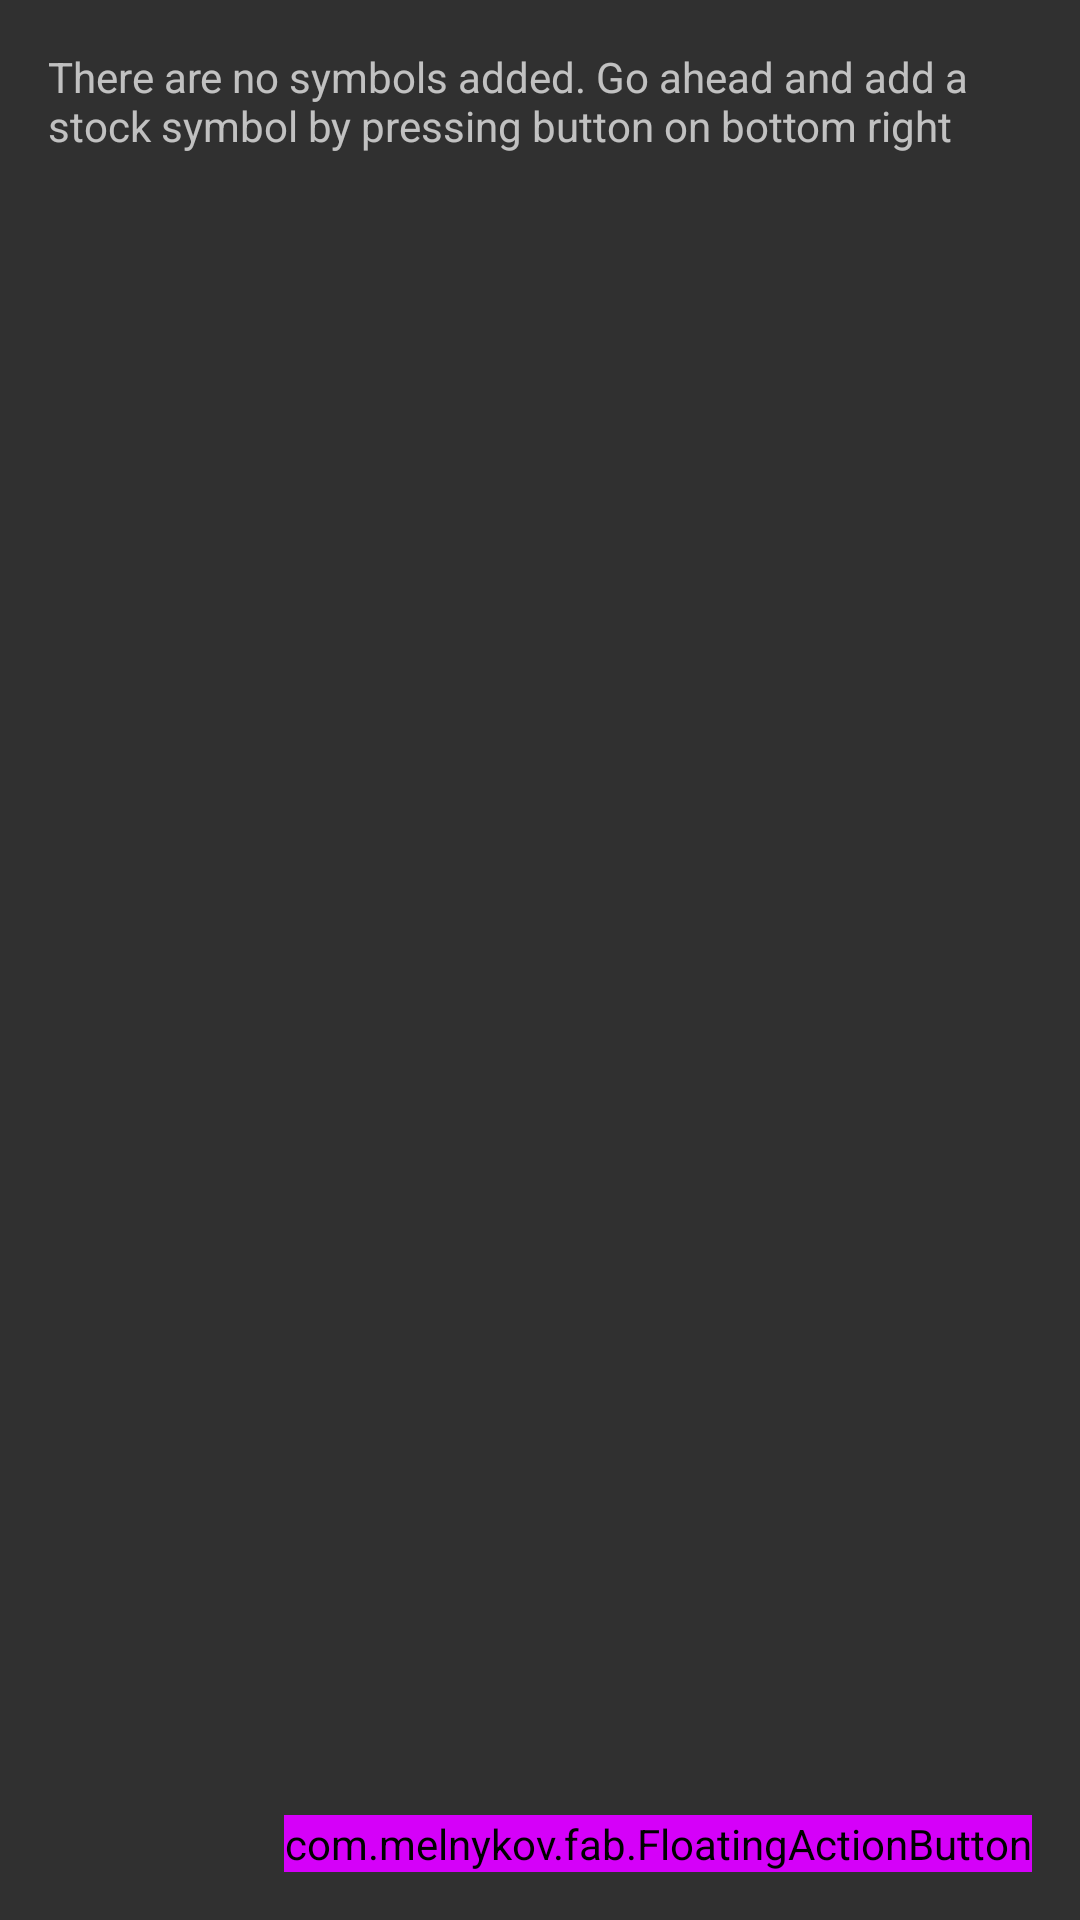

Here is an Android app screen rendered from its layout file. Give the layout XML and the strings, colors and styles it references.
<!-- AndroidManifest.xml: application theme AppTheme -->
<!-- res/layout/activity_my_stocks.xml -->
<FrameLayout xmlns:android="http://schemas.android.com/apk/res/android"
    xmlns:fab="http://schemas.android.com/tools"
    android:layout_width="match_parent"
    android:layout_height="match_parent"
    xmlns:app="http://schemas.android.com/apk/res-auto">

  <ProgressBar
      style="?android:attr/progressBarStyleHorizontal"
      android:theme="@style/LinearProgress"
      android:layout_width="fill_parent"
      android:layout_height="wrap_content"
      android:id="@+id/progressBar"
      android:indeterminate="true"
      android:layout_marginTop="-8dp"
      android:layout_marginBottom="-4dp"
      android:visibility="invisible"
      />

  <android.support.v7.widget.RecyclerView
      android:id="@+id/recycler_view"
      android:layout_width="match_parent"
      android:layout_height="match_parent"
      />

  <com.melnykov.fab.FloatingActionButton
      android:id="@+id/fab"
      android:layout_width="wrap_content"
      android:layout_height="wrap_content"
      android:layout_gravity="bottom|right"
      android:layout_margin="16dp"
      android:src="@drawable/ic_add_white_24dp"
      fab:fab_colorNormal="@color/material_accent"
      fab:fab_colorPressed="@color/material_accent_light"
      fab:fab_colorRipple="@color/ripple"
      fab:fab_shadow="true"
      fab:fab_type="normal"
      fab:layout_anchor="recycler_view"
      fab:layout_anchorGravity="bottom | end"
      android:backgroundTint="@color/material_accent" />

    

  <TextView
        android:id="@+id/recyclerview_stocks_empty"
        android:layout_width="match_parent"
        android:layout_height="match_parent"
        android:text="@string/empty_recyclerview_message"
        android:layout_gravity="center_horizontal"
        android:paddingRight="@dimen/activity_horizontal_margin"
        android:paddingEnd="@dimen/activity_horizontal_margin"
        android:paddingLeft="@dimen/activity_horizontal_margin"
        android:paddingStart="@dimen/activity_horizontal_margin"
        android:paddingTop="@dimen/activity_vertical_margin"
        android:paddingBottom="@dimen/activity_vertical_margin"
        />

</FrameLayout>
<!-- resources referenced by this layout -->
<resources>
  <color name="material_accent">#d500f9</color>
  <color name="material_accent_light">#e040fb</color>
  <dimen name="activity_horizontal_margin">16dp</dimen>
  <dimen name="activity_vertical_margin">16dp</dimen>
  <string name="empty_recyclerview_message">There are no symbols added. Go ahead and add a stock symbol by pressing button on bottom right</string>
  <style name="LinearProgress" parent="Theme.AppCompat.Light.NoActionBar">
          <item name="android:statusBarColor">@android:color/transparent</item>
          
      </style>
  <style name="AppTheme" parent="Theme.AppCompat.NoActionBar">
        
        
        
        
        
        
    </style>
</resources>
